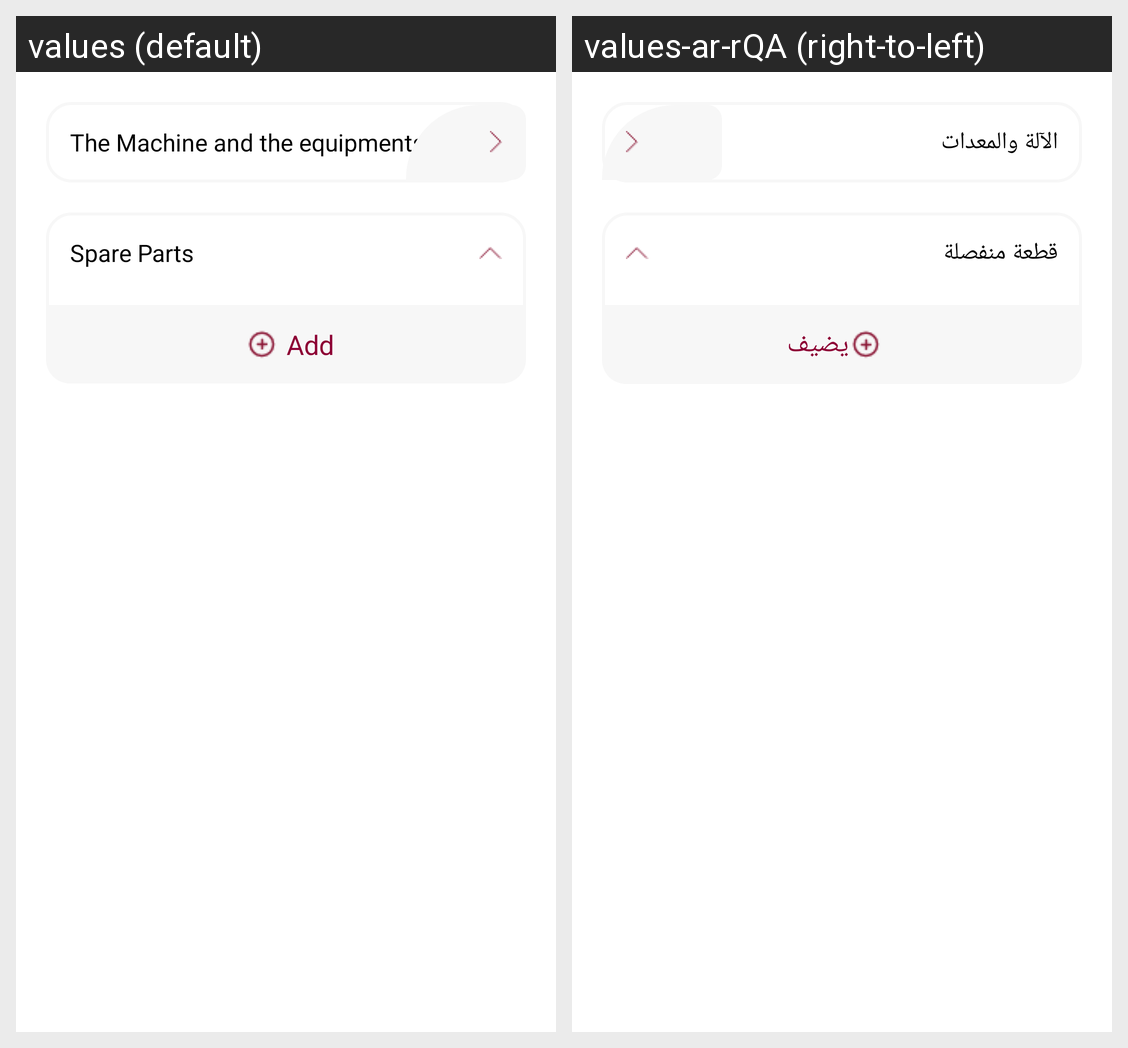

The same Android screen rendered under two of its app's locales, left to right. List the strings drawn on it with the default value and each locale's translation.
Android screen res/layout/fragment_machines.xml rendered under 2 locales, left to right: values (default), values-ar-rQA (right-to-left). Device: Nexus 5 (rendered at 1080×1920; each locale shown at half size, 540×960, under a caption strip naming it); theme Theme.YoniBeatonReddyMux.
Strings drawn on this screen, with the default value and each locale's value (text and hints the layout hard-codes, and strings that could not be matched under every locale, appear in the picture but are not listed):

machine_and_the_equipment
  values: The Machine and the equipments
  values-ar-rQA: الآلة والمعدات

spare_parts
  values: Spare Parts
  values-ar-rQA: قطعة منفصلة

add_btn
  values: Add
  values-ar-rQA: يضيف
